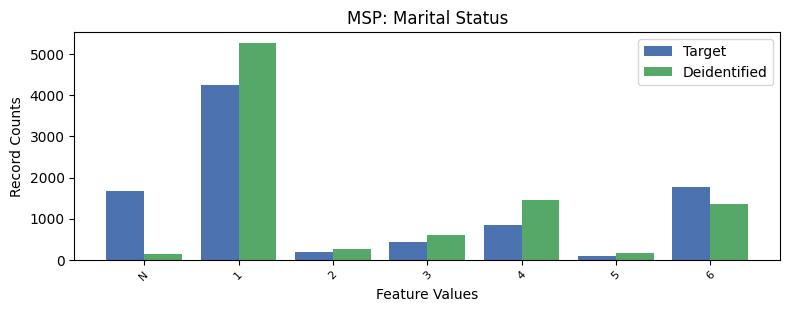

The table this chart was drawn from, first rows:
, MSP, count_target, count_deidentified
0, 1, 4260, 5279
1, 6, 1780, 1368
2, -1, 1682, 148
3, 4, 838, 1445
4, 3, 440, 597
5, 2, 183, 273
6, 5, 93, 166
